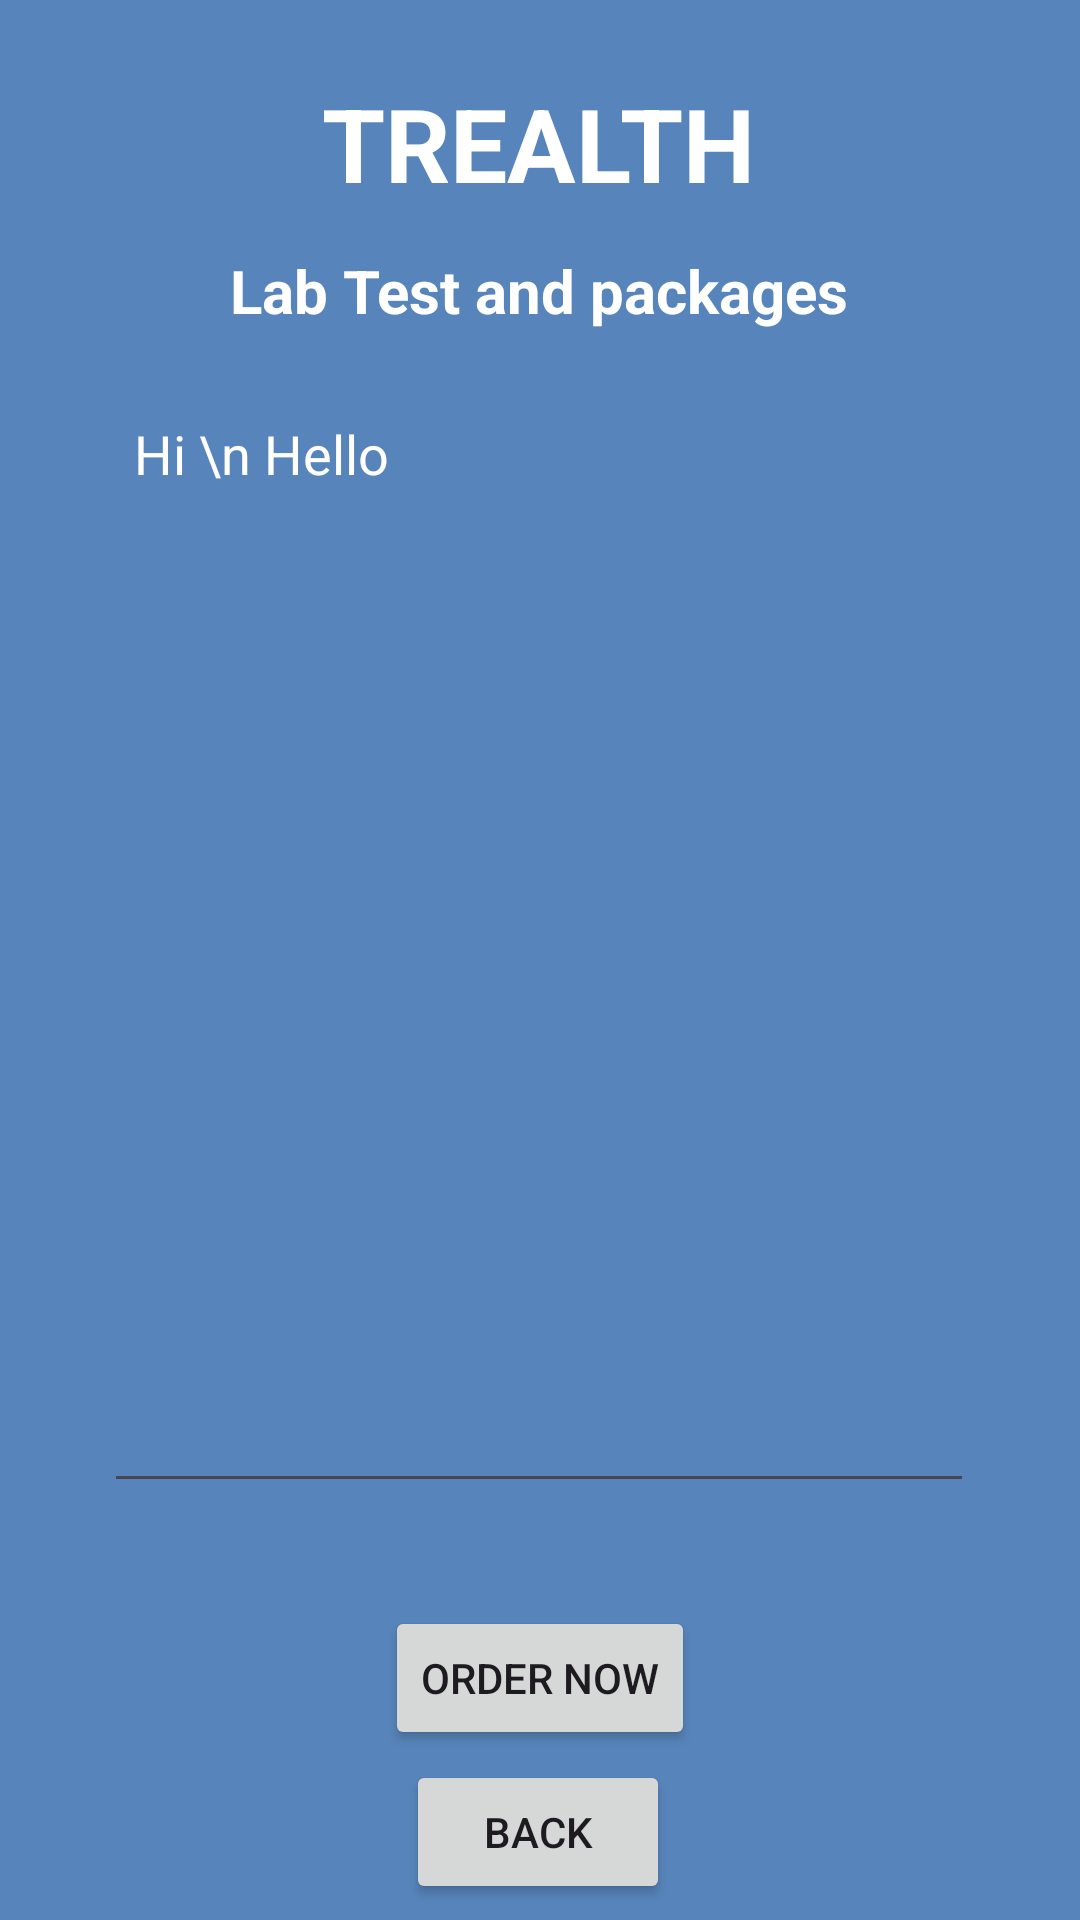

The Android layout XML behind this screen, and the referenced resources:
<!-- AndroidManifest.xml: application theme Theme.TrealthApp -->
<!-- res/layout/activity_lab_test_details.xml -->
<?xml version="1.0" encoding="utf-8"?>
<androidx.constraintlayout.widget.ConstraintLayout xmlns:android="http://schemas.android.com/apk/res/android"
    xmlns:app="http://schemas.android.com/apk/res-auto"
    xmlns:tools="http://schemas.android.com/tools"
    android:layout_width="match_parent"
    android:layout_height="match_parent"
    android:background="@color/purple_b2"
    tools:context=".LabTestDetailsActivity">

    <Button
        android:id="@+id/buttonCartBack"
        android:layout_width="wrap_content"
        android:layout_height="wrap_content"
        android:text="BACK"
        app:layout_constraintBottom_toBottomOf="parent"
        app:layout_constraintEnd_toEndOf="parent"
        app:layout_constraintHorizontal_bias="0.498"
        app:layout_constraintStart_toStartOf="parent"
        app:layout_constraintTop_toTopOf="parent"
        app:layout_constraintVertical_bias="0.991"
        tools:ignore="MissingConstraints" />

    <Button
        android:id="@+id/buttonCheckout"
        android:layout_width="wrap_content"
        android:layout_height="wrap_content"
        android:text="ORDER NOW"
        app:layout_constraintBottom_toBottomOf="parent"
        app:layout_constraintEnd_toEndOf="parent"
        app:layout_constraintStart_toStartOf="parent"
        app:layout_constraintTop_toTopOf="parent"
        app:layout_constraintVertical_bias="0.904"
        tools:ignore="MissingConstraints" />

    <TextView
        android:id="@+id/textViewCartPackageName"
        android:layout_width="wrap_content"
        android:layout_height="wrap_content"
        android:text="Lab Test and packages"
        android:textColor="@color/white"
        android:textSize="20dp"
        android:textStyle="bold"
        app:layout_constraintBottom_toBottomOf="parent"
        app:layout_constraintEnd_toEndOf="parent"
        app:layout_constraintHorizontal_bias="0.498"
        app:layout_constraintStart_toStartOf="parent"
        app:layout_constraintTop_toTopOf="parent"
        app:layout_constraintVertical_bias="0.136" />

    <TextView
        android:id="@+id/textViewDDName"
        android:layout_width="wrap_content"
        android:layout_height="wrap_content"
        android:text="TREALTH"
        android:textColor="@color/white"
        android:textSize="34sp"
        android:textStyle="bold"
        app:layout_constraintBottom_toBottomOf="parent"
        app:layout_constraintEnd_toEndOf="parent"
        app:layout_constraintHorizontal_bias="0.498"
        app:layout_constraintStart_toStartOf="parent"
        app:layout_constraintTop_toTopOf="parent"
        app:layout_constraintVertical_bias="0.042"
        tools:ignore="MissingConstraints" />

    <EditText
        android:id="@+id/editTextLDMultiLines"
        android:layout_width="290dp"
        android:layout_height="372dp"
        android:ems="10"
        android:layout_marginTop="20dp"
        android:editable="false"
        android:gravity="start|top"
        android:padding="10dp"
        android:textColor="@color/white"
        android:inputType="textMultiLine"
        android:text="Hi \n Hello"
        app:layout_constraintBottom_toBottomOf="parent"
        app:layout_constraintEnd_toEndOf="parent"
        app:layout_constraintHorizontal_bias="0.495"
        app:layout_constraintStart_toStartOf="parent"
        app:layout_constraintTop_toTopOf="parent"
        app:layout_constraintVertical_bias="0.44" />

    <TextView
        android:id="@+id/textViewLDCost"
        android:layout_width="113dp"
        android:layout_height="62dp"
        android:text=""
        android:textColor="@color/purple_back"
        android:textSize="24sp"
        app:layout_constraintBottom_toBottomOf="parent"
        app:layout_constraintEnd_toEndOf="parent"
        app:layout_constraintStart_toStartOf="parent"
        app:layout_constraintTop_toBottomOf="@+id/editTextLDMultiLines"
        app:layout_constraintVertical_bias="0.055" />
</androidx.constraintlayout.widget.ConstraintLayout>
<!-- resources referenced by this layout -->
<resources>
  <color name="purple_b2">#5784BA</color>
  <color name="purple_back">#515194</color>
  <color name="white">#FFFFFFFF</color>
  <style name="Theme.TrealthApp" parent="Base.Theme.TrealthApp" />
  <style name="Base.Theme.TrealthApp" parent="Theme.Material3.DayNight.NoActionBar">
          
          
      </style>
</resources>
